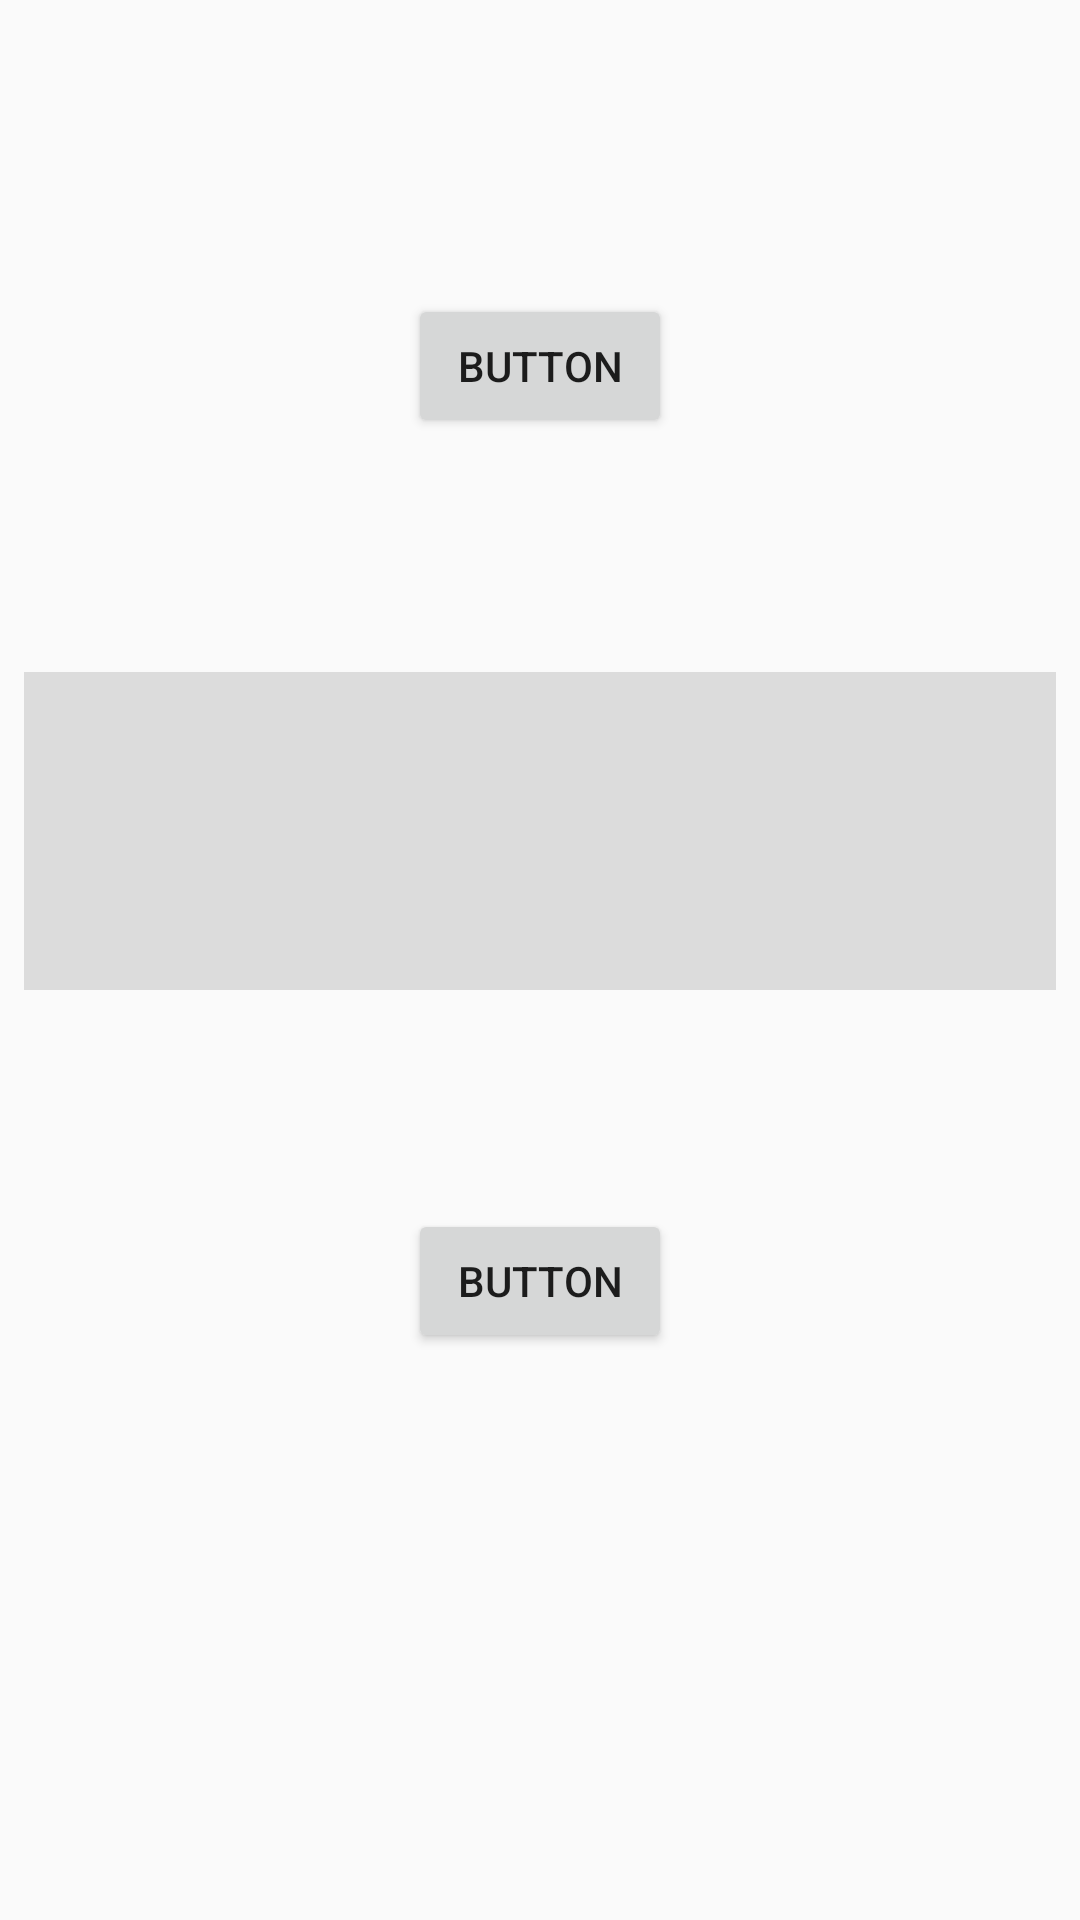

The Android layout XML behind this screen, and the referenced resources:
<!-- AndroidManifest.xml: application theme AppTheme -->
<!-- res/layout/activity_horizontaldivider.xml -->
<?xml version="1.0" encoding="utf-8"?>
<android.support.constraint.ConstraintLayout xmlns:android="http://schemas.android.com/apk/res/android"
    xmlns:app="http://schemas.android.com/apk/res-auto"
    xmlns:tools="http://schemas.android.com/tools"
    android:layout_width="match_parent"
    android:layout_height="match_parent"
    tools:context=".horizontaldivider">

    <View
        android:id="@+id/divider"
        android:layout_width="0dp"
        android:layout_height="0dp"
        android:layout_marginStart="8dp"
        android:layout_marginEnd="8dp"
        android:layout_marginBottom="73dp"
        android:background="?android:attr/listDivider"
        android:visibility="visible"
        app:layout_constraintBottom_toTopOf="@+id/button4"
        app:layout_constraintEnd_toEndOf="parent"
        app:layout_constraintStart_toStartOf="parent"
        app:layout_constraintTop_toBottomOf="@+id/button3" />

    <Button
        android:id="@+id/button3"
        android:layout_width="wrap_content"
        android:layout_height="wrap_content"
        android:layout_marginTop="98dp"
        android:layout_marginBottom="78dp"
        android:text="Button"
        app:layout_constraintBottom_toTopOf="@+id/divider"
        app:layout_constraintEnd_toEndOf="parent"
        app:layout_constraintStart_toStartOf="parent"
        app:layout_constraintTop_toTopOf="parent" />

    <Button
        android:id="@+id/button4"
        android:layout_width="wrap_content"
        android:layout_height="wrap_content"
        android:layout_marginBottom="189dp"
        android:text="Button"
        app:layout_constraintBottom_toBottomOf="parent"
        app:layout_constraintEnd_toEndOf="parent"
        app:layout_constraintStart_toStartOf="parent"
        app:layout_constraintTop_toBottomOf="@+id/divider" />
</android.support.constraint.ConstraintLayout>
<!-- resources referenced by this layout -->
<resources>
  <style name="AppTheme" parent="Theme.AppCompat.Light.DarkActionBar">
          
          <item name="colorPrimary">@color/colorPrimary</item>
          <item name="colorPrimaryDark">@color/colorPrimaryDark</item>
          <item name="colorAccent">@color/colorAccent</item>
          <item name="windowNoTitle">false</item>
          <item name="windowActionBar">true</item>
          <item name="android:windowFullscreen">true</item>
          <item name="android:windowContentOverlay">@null</item>
      </style>
  <!-- not gathered from this repository: default colours our renderer supplied (Android Studio template values) -->
  <color name="colorPrimary">#FF6200EE</color>
  <color name="colorPrimaryDark">#FF3700B3</color>
  <color name="colorAccent">#FF03DAC5</color>
</resources>
